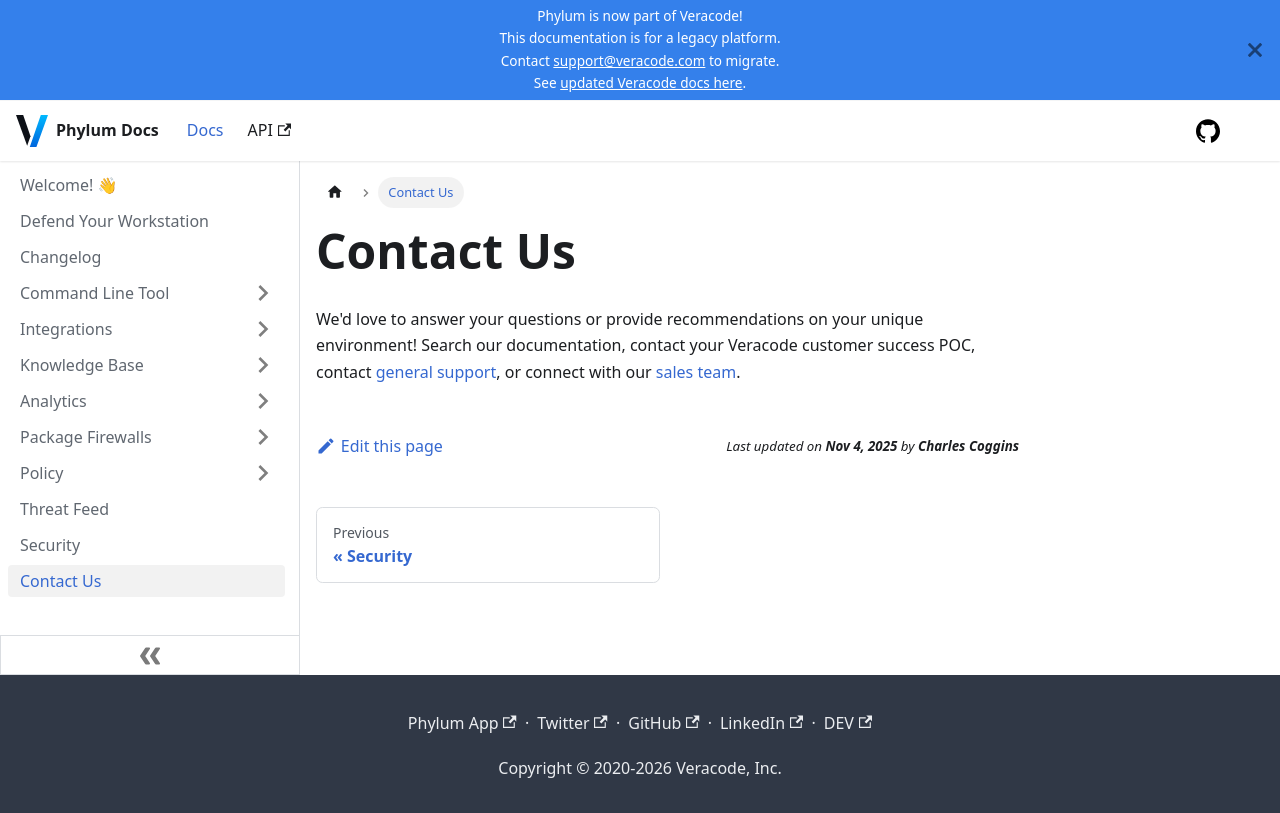

repository: phylum-dev/documentation · page: support/contact_us.html · generator: docusaurus

# Contact Us

We'd love to answer your questions or provide recommendations on your unique
environment! Search our documentation, contact your Veracode customer success
POC, contact [general support][veracode_support], or connect with our
[sales team][vc_contact].

[veracode_support]: mailto:support@veracode.com
[vc_contact]: https://www.veracode.com/contact-us/
